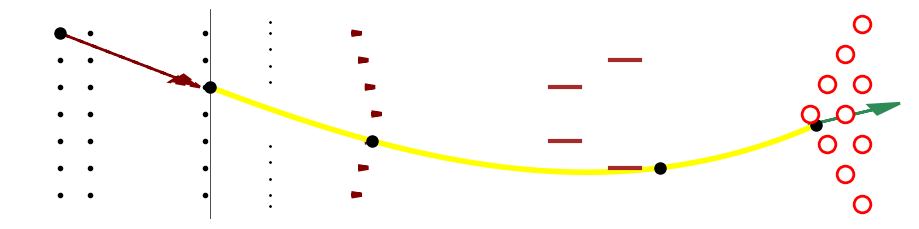

Write Python code to recreate this figure.
import numpy as np
from scipy.interpolate import make_interp_spline
import matplotlib.pyplot as plt
import math

start_x = None
start = None
slide = None
dots = None
arrows = None
break_point = None
break_location = None
pins = None
exit = None

start_x = -15
start = 35
slide = 25
arrows = 15
break_point = 10
break_location = 45
pins = 18
exit = 22

b2i = lambda x: (42.0/39) * x - (0.5 * 42.0 / 39)

points = []

if slide is not None:
    points.append((0, b2i(slide)))

if dots is not None:
    points.append((12, b2i(dots)))

if arrows is not None:
    f = lambda x: float(-2/b2i(15)) * abs(arrows - b2i(20)) + 17
    points.append((f(arrows), b2i(arrows)))

if break_point is not None:
    break_location = break_location or 52.5
    points.append((break_location, b2i(break_point)))

if pins is not None:
    p = lambda x: abs((2*math.sqrt(3)/12.0) * b2i(pins) - (b2i(20) * 2 * math.sqrt(3)/12.0)) + 60
    points.append((p(pins), b2i(pins)))

x = np.array([x for (x, _) in points])
y = np.array([y for (_, y) in points])

X_Y_Spline = make_interp_spline(x, y)

X_ = np.linspace(x.min(), x.max(), 500)
Y_ = X_Y_Spline(X_)

print(X_)
print(Y_)

#fig, ax = plt.subplots(figsize=(9.0, 1.68), dpi=100)
#fig = plt.figure()
#fig.set_size_inches(9.0, 1.68)


fig = plt.figure(figsize = [9.0,2.1], tight_layout = {'pad': 0})

plt.plot(X_, Y_, lw=4, color='yellow')

for (x, y) in points:
   plt.plot(x, y, 'o', color='black', markersize=8)

_pins = [None for _ in range(11)]
_pins[1] = (60, 21)

_pins[2] = (60 + (2 * 0.5 * math.sqrt(3)), 21 + 6)
_pins[3] = (60 + (2 * 0.5 * math.sqrt(3)), 21 - 6)

_pins[4] = (60 + (2 * 1.0 * math.sqrt(3)), 21 + 12)
_pins[5] = (60 + (2 * 1.0 * math.sqrt(3)), 21)
_pins[6] = (60 + (2 * 1.0 * math.sqrt(3)), 21 - 12)

_pins[7] = (60 + (2 * 1.5 * math.sqrt(3)), 21 + 18)
_pins[8] = (60 + (2 * 1.5 * math.sqrt(3)), 21 + 6)
_pins[9] = (60 + (2 * 1.5 * math.sqrt(3)), 21 - 6)
_pins[10] = (60 + (2 * 1.5 * math.sqrt(3)), 21 - 18)

for (px, py) in _pins[1:]:
    print(f'{px} - {py}')
    plt.plot(px, py, 'o', color='white', markersize=12, markeredgecolor='red', markeredgewidth=2)

_arrows = [None for _ in range(8)]

_arrows[1] = (15, b2i(35))
_arrows[2] = (15 + 2.0/3, b2i(30))
_arrows[3] = (15 + 4.0/3, b2i(25))
_arrows[4] = (17, b2i(20))
_arrows[5] = (15 + 4.0/3, b2i(15))
_arrows[6] = (15 + 2.0/3, b2i(10))
_arrows[7] = (15, b2i(5))

_arrow_l = 2.0/12

for (ax, ay) in _arrows[1:]:
    plt.arrow(ax-_arrow_l, ay, 2*_arrow_l, 0, shape='full', lw=3, length_includes_head=True, head_width=(21.0/39), color='maroon') 

for dot in [3, 5, 8, 11, 14]:
    plt.plot(6, b2i(dot), 'o', color='black', markersize=1)
    plt.plot(6, b2i(40-dot), 'o', color='black', markersize=1)

for dot in [5, 10, 15, 20, 25, 30, 35]:
    plt.plot(-15, b2i(dot), 'o', color='black', markersize=3)
    plt.plot(-12, b2i(dot), 'o', color='black', markersize=3)
    plt.plot(-0.5, b2i(dot), 'o', color='black', markersize=3)


if start and start_x and slide:
    x = [start_x, -1]
    y = [b2i(start), b2i(slide)]
    
    plt.plot(start_x, b2i(start), 'o', color='black', markersize=8)
    plt.arrow(start_x, b2i(start), -1-start_x, b2i(slide)-b2i(start), shape='full', lw=2, linestyle='--', length_includes_head=True, head_width=2, color='maroon')

plt.plot([0, 0], [0, 42], linestyle='-', color='black', lw=0.5)

if pins and exit:
    plt.arrow(60, b2i(pins), 9, b2i(exit)-b2i(pins), shape='full', lw=2, linestyle='-', length_includes_head=True, head_width=2, color='seagreen')

plt.plot([34, 37], [b2i(15), b2i(15)], linestyle='-', color='brown', lw=3)
plt.plot([34, 37], [b2i(40-15), b2i(40-15)], linestyle='-', color='brown', lw=3)

plt.plot([40, 43], [b2i(10), b2i(10)], linestyle='-', color='brown', lw=3)
plt.plot([40, 43], [b2i(40-10), b2i(40-10)], linestyle='-', color='brown', lw=3)








ax = plt.gca()
ax.set_facecolor('none')
#ax.set_aspect(2 * 42/(60*12))
ax.set_ylim(0, 42)
ax.set_xlim(-20, 70)
ax.set_axis_off()

fig.savefig('sample.png', bbox_inches='tight', dpi=100, pad_inches=0, transparent=True)

#plt.show()
